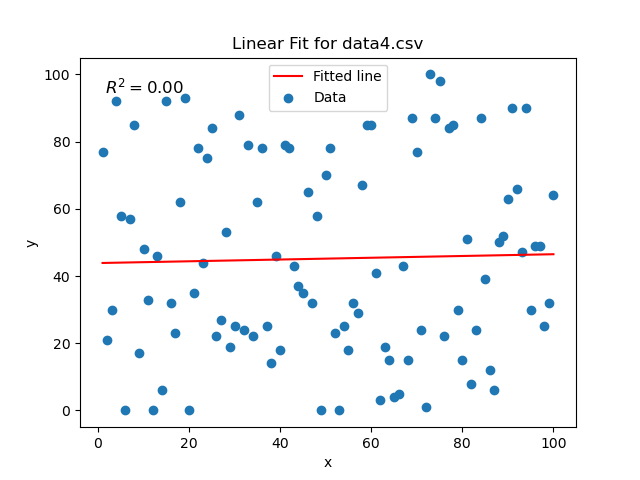

Source data for this figure (header and first rows):
x, y
1, 77
2, 21
3, 30
4, 92
5, 58
6, 0
7, 57
8, 85
9, 17
10, 48
11, 33
12, 0
13, 46
14, 6
15, 92
16, 32
17, 23
18, 62
19, 93
20, 0
21, 35
22, 78
23, 44
24, 75
25, 84
26, 22
27, 27
28, 53
29, 19
30, 25
31, 88
32, 24
33, 79
34, 22
35, 62
36, 78
37, 25
38, 14
39, 46
40, 18
41, 79
42, 78
43, 43
44, 37
45, 35
46, 65
47, 32
48, 58
49, 0
50, 70
51, 78
52, 23
53, 0
54, 25
55, 18
56, 32
57, 29
58, 67
59, 85
60, 85
... 40 more rows
